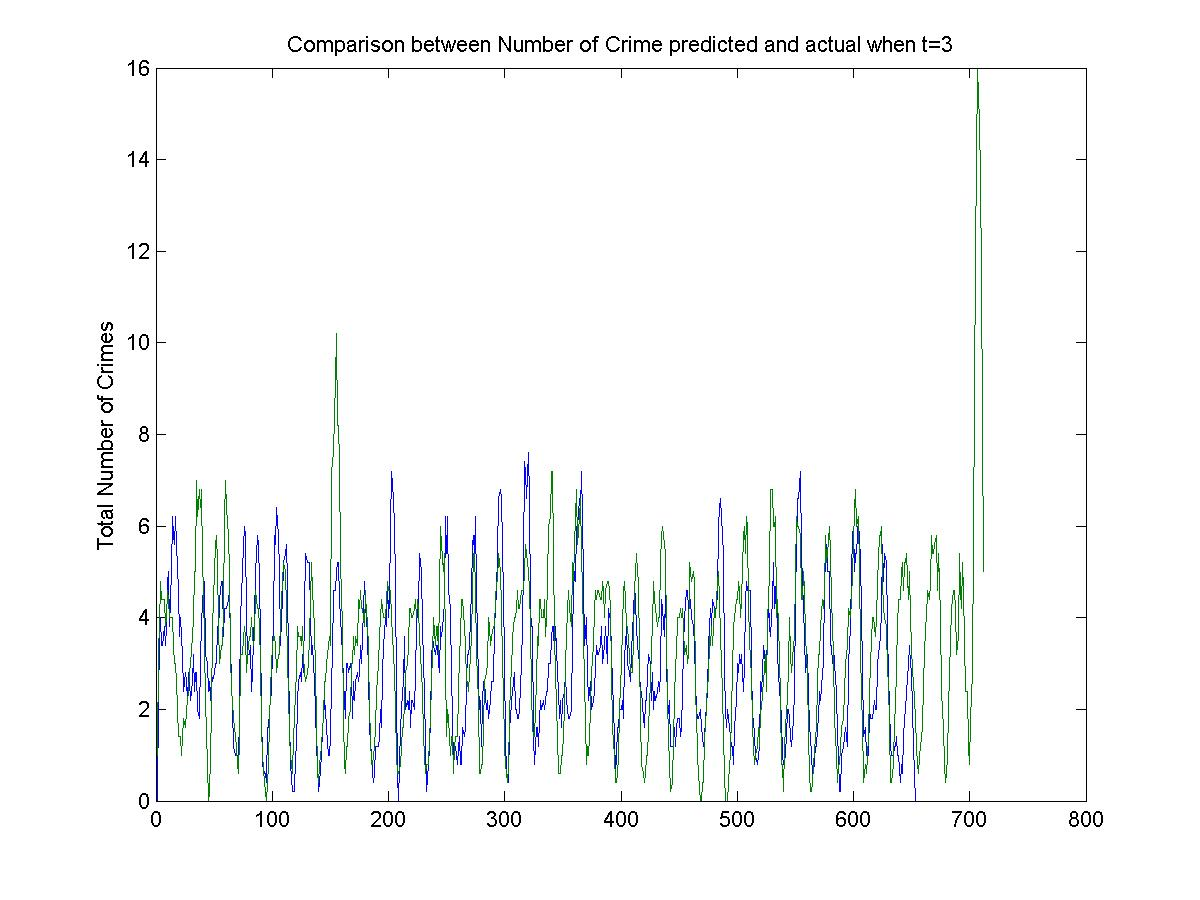

Data behind this chart, as committed beside it:
0, 1
6, 4
1, 5
7, 4
3, 5
3, 6
3, 2
1, 5
9, 4
1, 2
5, 7
8, 5
2, 4
3, 2
7, 2
11, 7
6, 2
1, 2
6, 2
4, 0
6, 1
1, 2
3, 2
4, 0
2, 2
2, 3
3, 1
2, 4
2, 1
5, 3
1, 5
1, 2
4, 7
5, 3
1, 8
3, 5
1, 12
0, 3
4, 6
8, 6
6, 7
4, 4
1, 0
5, 0
0, 0
5, 0
1, 0
2, 1
3, 4
3, 5
4, 9
2, 6
3, 4
3, 5
7, 2
3, 2
6, 2
5, 6
3, 5
1, 6
6, 12
... 651 more rows
